Photos from the image-classification dataset "dataset" in the GitHub repository Loshkaal/myCode. Its 5 classes are: Domik, Ekomilk, Ekoniva, Nyanya, Spar.

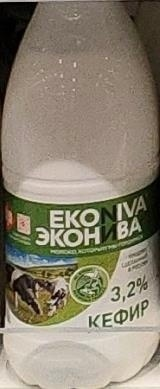
Label: Ekoniva

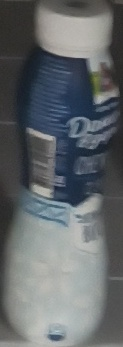
Label: Domik

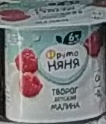
Label: Nyanya

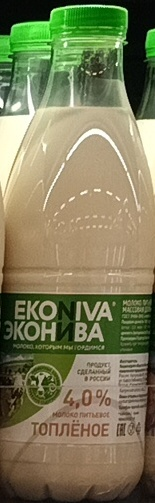
Label: Ekoniva

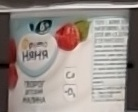
Label: Nyanya

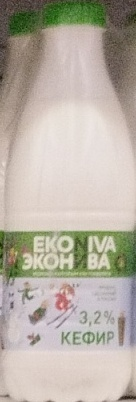
Label: Ekoniva
